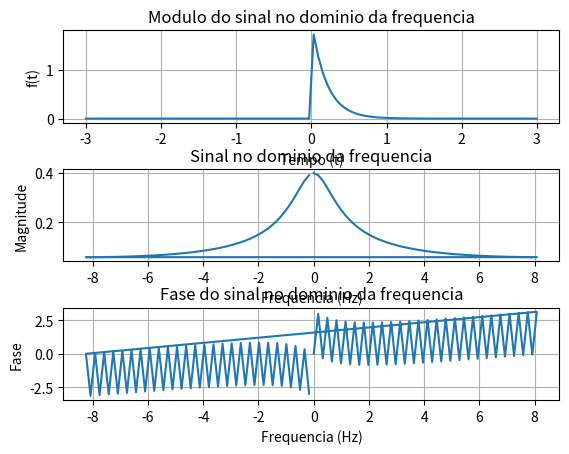

Source code (Python):
from numpy import where, linspace,  e, fft, abs as absnp, angle
import matplotlib.pyplot as plt

x_inicio = -3
x_fim = 3
x_num = 100

t = linspace(x_inicio, x_fim, x_num)

sinal = where(t >= 0, 2*e**(-5*t), 0)

fou_transf = fft.fft(sinal) * (t[1] - t[0])

f = fft.fftfreq(x_num, t[1] - t[0])

module = absnp(fou_transf)
phase = angle(fou_transf)

if __name__ == "__main__":
    #add_subplot(t, sinal, "sinal em função do tempo", 1)
    #add_subplot(f, module, "sinal no dominio da frequencia", 2)
    #imprimir_grafico()
    # plt.figure(figsize=(10, 8))
    plt.subplot(3, 1, 1)
    plt.plot(t, sinal)
    plt.title("Modulo do sinal no dominio da frequencia")
    plt.xlabel('Tempo (t)')
    plt.ylabel('f(t)')
    plt.grid(True)
    plt.subplot(3, 1, 2)
    plt.plot(f, module)
    plt.title("Sinal no dominio da frequencia")
    plt.xlabel('Frequencia (Hz)')
    plt.ylabel('Magnitude')
    plt.grid(True)
    plt.subplot(3, 1, 3)
    plt.plot(f, phase)
    plt.title("Fase do sinal no dominio da frequencia")
    plt.xlabel('Frequencia (Hz)')
    plt.ylabel('Fase')
    plt.grid(True)
    
    plt.subplots_adjust(hspace=0.5)

    plt.show()